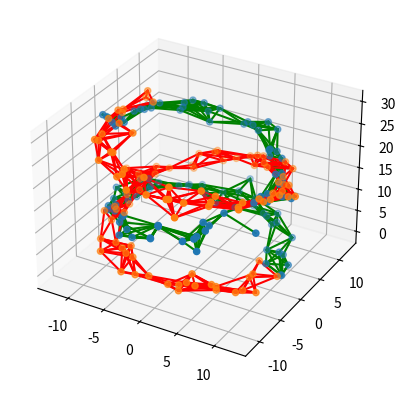

This figure's Python source:
import numpy as np
import matplotlib.pyplot as plt
from mpl_toolkits.mplot3d import Axes3D
from scipy.optimize import curve_fit

# Create 3d plot
fig = plt.figure()
ax = fig.add_subplot(111, projection='3d')

# Define Helix
def helixGen(t, r, h, theta, std):
	x = r*np.cos(t*theta) + np.random.normal(scale=std)
	y = r*np.sin(t*theta) + np.random.normal(scale=std)
	z = t*h + np.random.normal(scale=std)
	return x, y, z

def DrawHelix(r, h, theta, std, n, color='green'):	
	# Get points for Helix
	Xs = []
	Ys = []
	Zs = []
	for i in range(n):
		t = i/n
		x, y, z = helixGen(t, r, h, theta, std)
		Xs.append(x)
		Ys.append(y)
		Zs.append(z)

	# Plot Helix
	ax.scatter3D(Xs, Ys, Zs)

	# Plot lines connecting nearby points in Helix
	for x1, y1, z1 in zip(Xs, Ys, Zs):
		for x2, y2, z2 in zip(Xs, Ys, Zs):
			if x1 > x2: # This prevents repeats
				continue
			if (x1-x2)**2 + (y1-y2)**2 + (z1-z2)**2 < 25:
				ax.plot3D([x1, x2], [y1, y2], [z1, z2], color)

DrawHelix(10, 30, 10, 1, 100, color='green')
DrawHelix(10, 30, -10, 1, 100, color='red')

plt.show()
